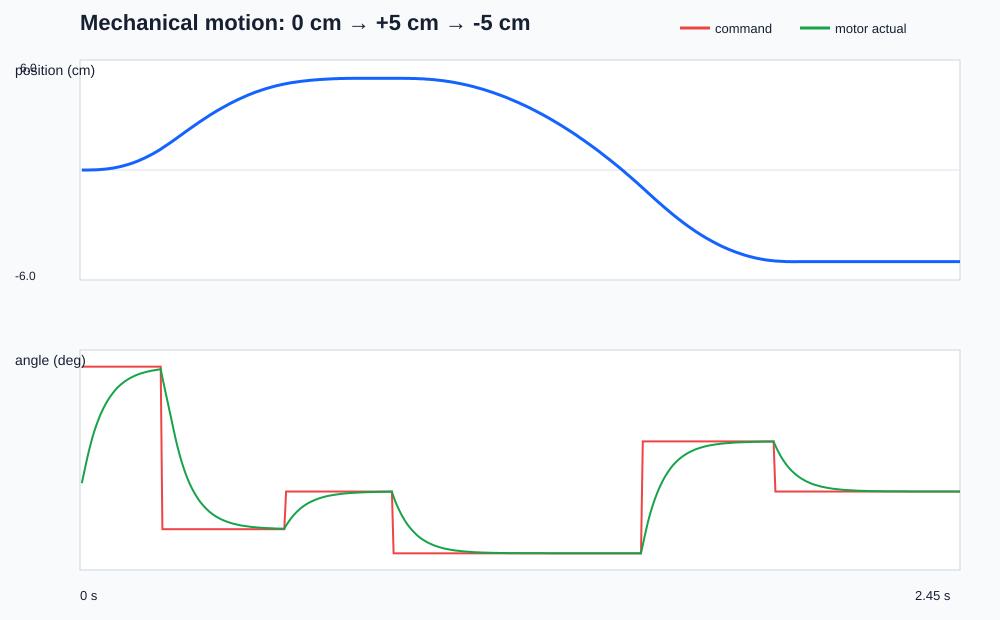

Data behind this chart, as committed beside it:
time_s, position_cm, velocity_cm_s, command_angle_deg, motor_angle_deg, acceleration_mps2, step, waypoint
0.0050, 0.00000, 0.00000, 7.468, 0.5000, 0.000000, leg1_drive, 0
0.0100, 0.00001, 0.00229, 7.468, 1, 0.004588, leg1_drive, 0
0.0150, 0.00019, 0.03515, 7.468, 1.5, 0.06571, leg1_drive, 0
0.0200, 0.00068, 0.09832, 7.468, 1.997, 0.1263, leg1_drive, 0
0.0250, 0.00162, 0.1892, 7.468, 2.453, 0.1817, leg1_drive, 0
0.0300, 0.00315, 0.3053, 7.468, 2.871, 0.2323, leg1_drive, 0
0.0350, 0.00537, 0.4445, 7.468, 3.254, 0.2784, leg1_drive, 0
0.0400, 0.00840, 0.6048, 7.468, 3.605, 0.3206, leg1_drive, 0
0.0450, 0.01232, 0.7843, 7.468, 3.927, 0.359, leg1_drive, 0
0.0500, 0.01723, 0.9813, 7.468, 4.222, 0.394, leg1_drive, 0
0.0550, 0.02320, 1.194, 7.468, 4.493, 0.426, leg1_drive, 0
0.0600, 0.03031, 1.422, 7.468, 4.74, 0.4551, leg1_drive, 0
0.0650, 0.03862, 1.663, 7.468, 4.968, 0.4815, leg1_drive, 0
0.0700, 0.04820, 1.915, 7.468, 5.176, 0.5056, leg1_drive, 0
0.0750, 0.05909, 2.179, 7.468, 5.367, 0.5275, leg1_drive, 0
0.0800, 0.07136, 2.453, 7.468, 5.542, 0.5474, leg1_drive, 0
0.0850, 0.08504, 2.736, 7.468, 5.703, 0.5654, leg1_drive, 0
0.0900, 0.1002, 3.026, 7.468, 5.85, 0.5818, leg1_drive, 0
0.0950, 0.1168, 3.325, 7.468, 5.984, 0.5966, leg1_drive, 0
0.1000, 0.1349, 3.63, 7.468, 6.108, 0.61, leg1_drive, 0
0.1050, 0.1547, 3.941, 7.468, 6.221, 0.6222, leg1_drive, 0
0.1100, 0.1759, 4.257, 7.468, 6.325, 0.6331, leg1_drive, 0
0.1150, 0.1988, 4.579, 7.468, 6.42, 0.6429, leg1_drive, 0
0.1200, 0.2233, 4.905, 7.468, 6.508, 0.6518, leg1_drive, 0
0.1250, 0.2495, 5.235, 7.468, 6.588, 0.6597, leg1_drive, 0
0.1300, 0.2774, 5.568, 7.468, 6.661, 0.6668, leg1_drive, 0
0.1350, 0.3069, 5.905, 7.468, 6.728, 0.6732, leg1_drive, 0
0.1400, 0.3381, 6.244, 7.468, 6.79, 0.6788, leg1_drive, 0
0.1450, 0.371, 6.586, 7.468, 6.846, 0.6838, leg1_drive, 0
0.1500, 0.4057, 6.93, 7.468, 6.898, 0.6883, leg1_drive, 0
0.1550, 0.4421, 7.276, 7.468, 6.946, 0.6921, leg1_drive, 0
0.1600, 0.4802, 7.624, 7.468, 6.989, 0.6955, leg1_drive, 0
0.1650, 0.5201, 7.973, 7.468, 7.029, 0.6985, leg1_drive, 0
0.1700, 0.5617, 8.324, 7.468, 7.066, 0.701, leg1_drive, 0
0.1750, 0.605, 8.675, 7.468, 7.099, 0.7031, leg1_drive, 0
0.1800, 0.6502, 9.028, 7.468, 7.13, 0.7049, leg1_drive, 0
0.1850, 0.6971, 9.381, 7.468, 7.158, 0.7064, leg1_drive, 0
0.1900, 0.7458, 9.735, 7.468, 7.184, 0.7076, leg1_drive, 0
0.1950, 0.7962, 10.09, 7.468, 7.207, 0.7085, leg1_drive, 0
0.2000, 0.8484, 10.44, 7.468, 7.229, 0.7092, leg1_drive, 0
0.2050, 0.9024, 10.8, 7.468, 7.249, 0.7097, leg1_drive, 0
0.2100, 0.9582, 11.15, 7.468, 7.267, 0.71, leg1_drive, 0
0.2150, 1.016, 11.51, 7.468, 7.284, 0.71, leg1_drive, 0
0.2200, 1.075, 11.86, 7.468, 7.299, 0.7099, leg1_drive, 0
0.2250, 1.136, 12.22, 7.468, 7.313, 0.7097, leg1_drive, 0
0.2300, 1.199, 12.54, -2.253, 6.813, 0.647, leg1_brake, 0
0.2350, 1.263, 12.83, -2.253, 6.313, 0.5843, leg1_brake, 0
0.2400, 1.329, 13.09, -2.253, 5.813, 0.5218, leg1_brake, 0
0.2450, 1.395, 13.32, -2.253, 5.313, 0.4595, leg1_brake, 0
0.2500, 1.463, 13.52, -2.253, 4.813, 0.3972, leg1_brake, 0
0.2550, 1.531, 13.69, -2.253, 4.313, 0.3351, leg1_brake, 0
0.2600, 1.6, 13.83, -2.253, 3.813, 0.2731, leg1_brake, 0
0.2650, 1.67, 13.93, -2.253, 3.313, 0.2113, leg1_brake, 0
0.2700, 1.74, 14.01, -2.253, 2.849, 0.154, leg1_brake, 0
0.2750, 1.81, 14.06, -2.253, 2.424, 0.1017, leg1_brake, 0
0.2800, 1.881, 14.09, -2.253, 2.034, 0.05373, leg1_brake, 0
0.2850, 1.951, 14.09, -2.253, 1.677, 0.009903, leg1_brake, 0
0.2900, 2.022, 14.08, -2.253, 1.35, -0.03017, leg1_brake, 0
0.2950, 2.092, 14.04, -2.253, 1.049, -0.06679, leg1_brake, 0
0.3000, 2.162, 13.99, -2.253, 0.7742, -0.1003, leg1_brake, 0
... 431 more rows
